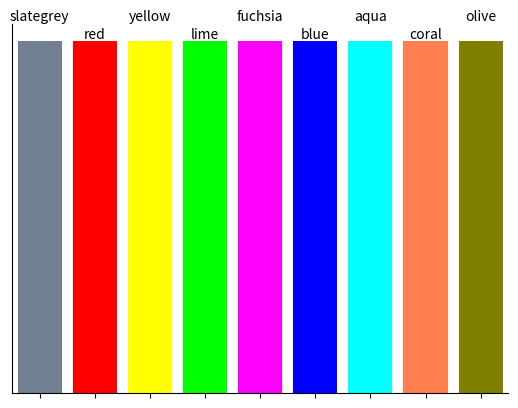

The matplotlib source for this figure:
import math
import random

import matplotlib.colors as mcolours
import matplotlib.pyplot as plt
import numpy as np


# Is this class overkill? Absolutely yes!
class ColourSink:
    def __init__(self):
        self.all_colours = [
            color
            for color in mcolours.CSS4_COLORS.keys()
            # Exclude dark colours
            if np.array(mcolours.to_rgb(color)).max(initial=0) > 0.5
            # Exclude boring grey colors
            and not np.allclose(mcolours.to_rgb(color)[:3], mcolours.to_rgb("grey")[:3])
            # Exclude very light colors
            and np.array(mcolours.to_rgb(color)).min(initial=1) < 0.6
        ]
        self.selected_colours = []

    def get_colour(self, num_colours=1):
        if len(self.all_colours) < num_colours:
            print("Insufficient colours available.")
            return None

        # Select the very first colour randomly
        if len(self.selected_colours) == 0:
            first_colour = random.choice(self.all_colours)
            self.selected_colours.append(first_colour)
            self.all_colours.remove(first_colour)

        while len(self.selected_colours) < num_colours:
            max_distance = -1
            max_distance_colour = None

            for colour in self.all_colours:
                distance = self._calculate_colour_distance(colour)
                if distance > max_distance:
                    max_distance = distance
                    max_distance_colour = colour

            self.selected_colours.append(
                self.all_colours.pop(self.all_colours.index(max_distance_colour))
            )

        if len(self.all_colours) == 0:
            print("No more colours available.")

        return self.selected_colours

    def _calculate_colour_distance(self, colour):
        r1, g1, b1 = mcolours.to_rgb(colour)
        distances = []
        for selected_colour in self.selected_colours:
            r2, g2, b2 = mcolours.to_rgb(selected_colour)
            distance = math.sqrt((r2 - r1) ** 2 + (g2 - g1) ** 2 + (b2 - b1) ** 2)
            distances.append(distance)

        return min(distances) if distances else math.inf

    def display_colours(self):
        n_colours = len(self.selected_colours)
        colour_indices = np.arange(n_colours)
        bar_width = 0.8

        _, ax = plt.subplots()
        rects = ax.bar(
            colour_indices,
            [1] * n_colours,
            width=bar_width,
            color=self.selected_colours,
        )
        ax.set_xticks(colour_indices)
        ax.set_xticklabels("")
        ax.set_yticks([])

        # Set the x-axis limits to include all the bars
        ax.set_xlim([-0.5, n_colours - 0.5])

        # Remove the top and right spines
        ax.spines["top"].set_visible(False)
        ax.spines["right"].set_visible(False)

        # Add labels to the bars with colour names
        for i, rect in enumerate(rects):
            height = rect.get_height()
            height += 0.05 * (1 - (i % 2))
            ax.text(
                rect.get_x() + rect.get_width() / 2,
                height,
                self.selected_colours[i],
                ha="center",
                va="bottom",
            )

        plt.show()


if __name__ == "__main__":
    colour_sink = ColourSink()

    dissimilar_colours = colour_sink.get_colour(num_colours=9)
    print(dissimilar_colours)

    colour_sink.display_colours()
